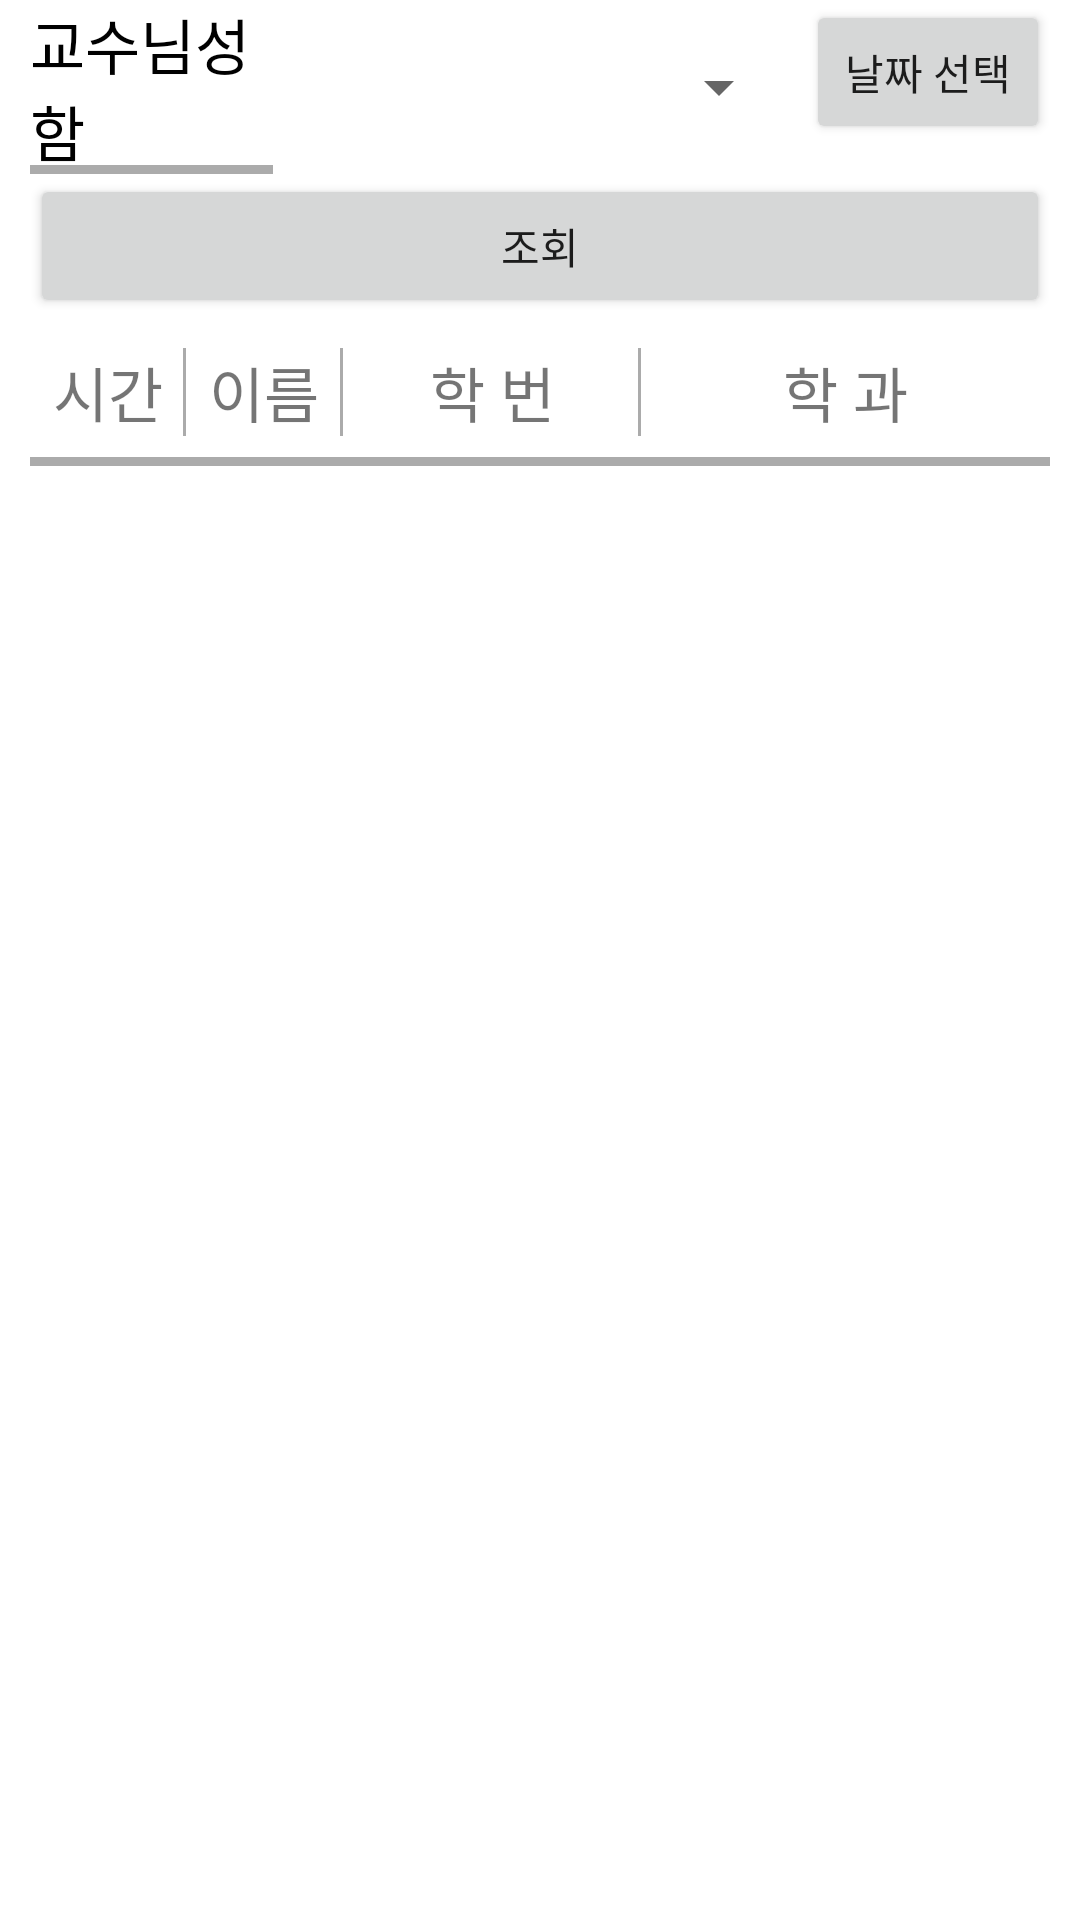

Reconstruct the res/layout file that produces this screen, plus the resources it refers to.
<!-- AndroidManifest.xml: application theme Theme.GURU2 -->
<!-- res/layout/activity_attend_confirm.xml -->
<?xml version="1.0" encoding="utf-8"?>
<LinearLayout xmlns:android="http://schemas.android.com/apk/res/android"
    xmlns:app="http://schemas.android.com/apk/res-auto"
    xmlns:tools="http://schemas.android.com/tools"
    android:id="@+id/constraintLayout"
    android:layout_width="match_parent"
    android:layout_height="match_parent"
    android:orientation="vertical"
    android:theme="@style/ThemeGURU2"
    tools:context="MainActivity">

    <LinearLayout
        android:layout_marginHorizontal="10dp"
        android:layout_width="match_parent"
        android:layout_height="wrap_content"
        android:orientation="horizontal" >

        <TextView
            android:id="@+id/tvProfessor"
            android:layout_width="0dp"
            android:layout_height="wrap_content"
            android:text="교수님성함"
            android:layout_weight="1"
            android:textSize="20dp"
            android:layout_gravity="center"
            android:layout_marginRight="5dp"
            android:textColor="@color/black"
            android:background="@drawable/edge_bottom"/>

        <Spinner
            android:id="@+id/spinner"
            android:layout_width="0dp"
            android:layout_height="wrap_content"
            android:layout_weight="2"
            android:layout_gravity="center"
            android:layout_marginHorizontal="5dp"/>

        <Button
            android:id="@+id/btnclassDate"
            android:layout_width="0dp"
            android:layout_height="wrap_content"
            android:layout_weight="1"
            android:text="날짜 선택" />

    </LinearLayout>

    <Button
        android:id="@+id/btnResult"
        android:layout_width="match_parent"
        android:layout_height="wrap_content"
        android:layout_gravity="center_horizontal"
        android:layout_marginHorizontal="10dp"
        android:text="조회" />

    <LinearLayout
        android:layout_width="match_parent"
        android:layout_height="wrap_content"
        android:orientation="horizontal"
        android:layout_marginHorizontal="10dp"
        android:paddingVertical="10dp"
        android:layout_marginBottom="10dp"
        android:background="@drawable/edge_bottom">

        <TextView
            android:layout_width="0dp"
            android:layout_height="wrap_content"
            android:layout_weight="1"
            android:background="@drawable/edge_right"
            android:text="시간"
            android:textAlignment="center"
            android:textSize="20dp" />

        <TextView
            android:layout_width="0dp"
            android:layout_height="wrap_content"
            android:layout_weight="1"
            android:background="@drawable/edge_right"
            android:text="이름"
            android:textAlignment="center"
            android:textSize="20dp" />

        <TextView
            android:layout_width="0dp"
            android:layout_height="wrap_content"
            android:layout_weight="1.9"
            android:background="@drawable/edge_right"
            android:text="학 번"
            android:textAlignment="center"
            android:textSize="20dp" />

        <TextView
            android:layout_width="0dp"
            android:layout_height="wrap_content"
            android:layout_weight="2.6"
            android:text="학 과"
            android:textAlignment="center"
            android:textSize="20dp" />
    </LinearLayout>

    <ScrollView
        android:id="@+id/scrollView2"
        android:layout_width="match_parent"
        android:layout_height="match_parent">
        <LinearLayout
            android:layout_width="match_parent"
            android:layout_height="wrap_content"
            android:layout_marginHorizontal="10dp"
            android:orientation="horizontal"
            android:paddingBottom="20dp">

            <TextView
                android:id="@+id/timeResult2"
                android:layout_width="0dp"
                android:layout_height="match_parent"
                android:layout_weight="1"
                android:textSize="18dp"
                android:textColor="@color/black"
                android:paddingLeft="5dp"/>

            <TextView
                android:id="@+id/nameResult2"
                android:layout_width="0dp"
                android:layout_height="match_parent"
                android:layout_weight="1"
                android:textSize="18dp"
                android:textColor="@color/black"
                android:paddingLeft="5dp"/>

            <TextView
                android:id="@+id/idResult2"
                android:layout_width="0dp"
                android:layout_height="match_parent"
                android:layout_weight="1.9"
                android:textSize="18dp"
                android:textColor="@color/black"
                android:paddingLeft="6dp"/>

            <TextView
                android:id="@+id/majorResult2"
                android:layout_width="0dp"
                android:layout_height="match_parent"
                android:layout_weight="2.6"
                android:textSize="18dp"
                android:textColor="@color/black"
                android:paddingLeft="5dp"/>
        </LinearLayout>



    </ScrollView>


</LinearLayout>
<!-- resources referenced by this layout -->
<resources>
  <color name="black">#FF000000</color>
  <!-- drawable edge_bottom (drawable) -->
  <?xml version="1.0" encoding="utf-8"?>
  <layer-list xmlns:android="http://schemas.android.com/apk/res/android">
      <item>
          <shape android:shape="rectangle">
              <solid android:color="@color/gray"/>
          </shape>
      </item>
      <item android:bottom="3dp">
          <shape android:shape="rectangle">
              <solid android:color="@color/white"/>
          </shape>
      </item>
  </layer-list>
  <!-- drawable edge_right (drawable) -->
  <?xml version="1.0" encoding="utf-8"?>
  <layer-list xmlns:android="http://schemas.android.com/apk/res/android">
      <item>
          <shape android:shape="rectangle">
              <solid android:color="@color/gray"/>
          </shape>
      </item>
      <item android:right="1dp">
          <shape android:shape="rectangle">
              <solid android:color="@color/white"/>
          </shape>
      </item>
  </layer-list>
  <style name="Theme.GURU2" parent="Theme.MaterialComponents.DayNight.DarkActionBar">
          
          <item name="colorPrimary">@color/red</item>
          <item name="colorPrimaryVariant">@color/black</item>
          <item name="colorOnPrimary">@color/white</item>
          
          <item name="colorSecondary">@color/teal_200</item>
          <item name="colorSecondaryVariant">@color/teal_700</item>
          <item name="colorOnSecondary">@color/black</item>
          
          <item name="android:statusBarColor" tools:targetApi="l">?attr/colorPrimaryVariant</item>
          
      </style>
  <color name="gray">#ABABAB</color>
  <color name="white">#FFFFFFFF</color>
  <color name="red">#A53235</color>
  <color name="teal_200">#FF03DAC5</color>
  <color name="teal_700">#FF018786</color>
</resources>
